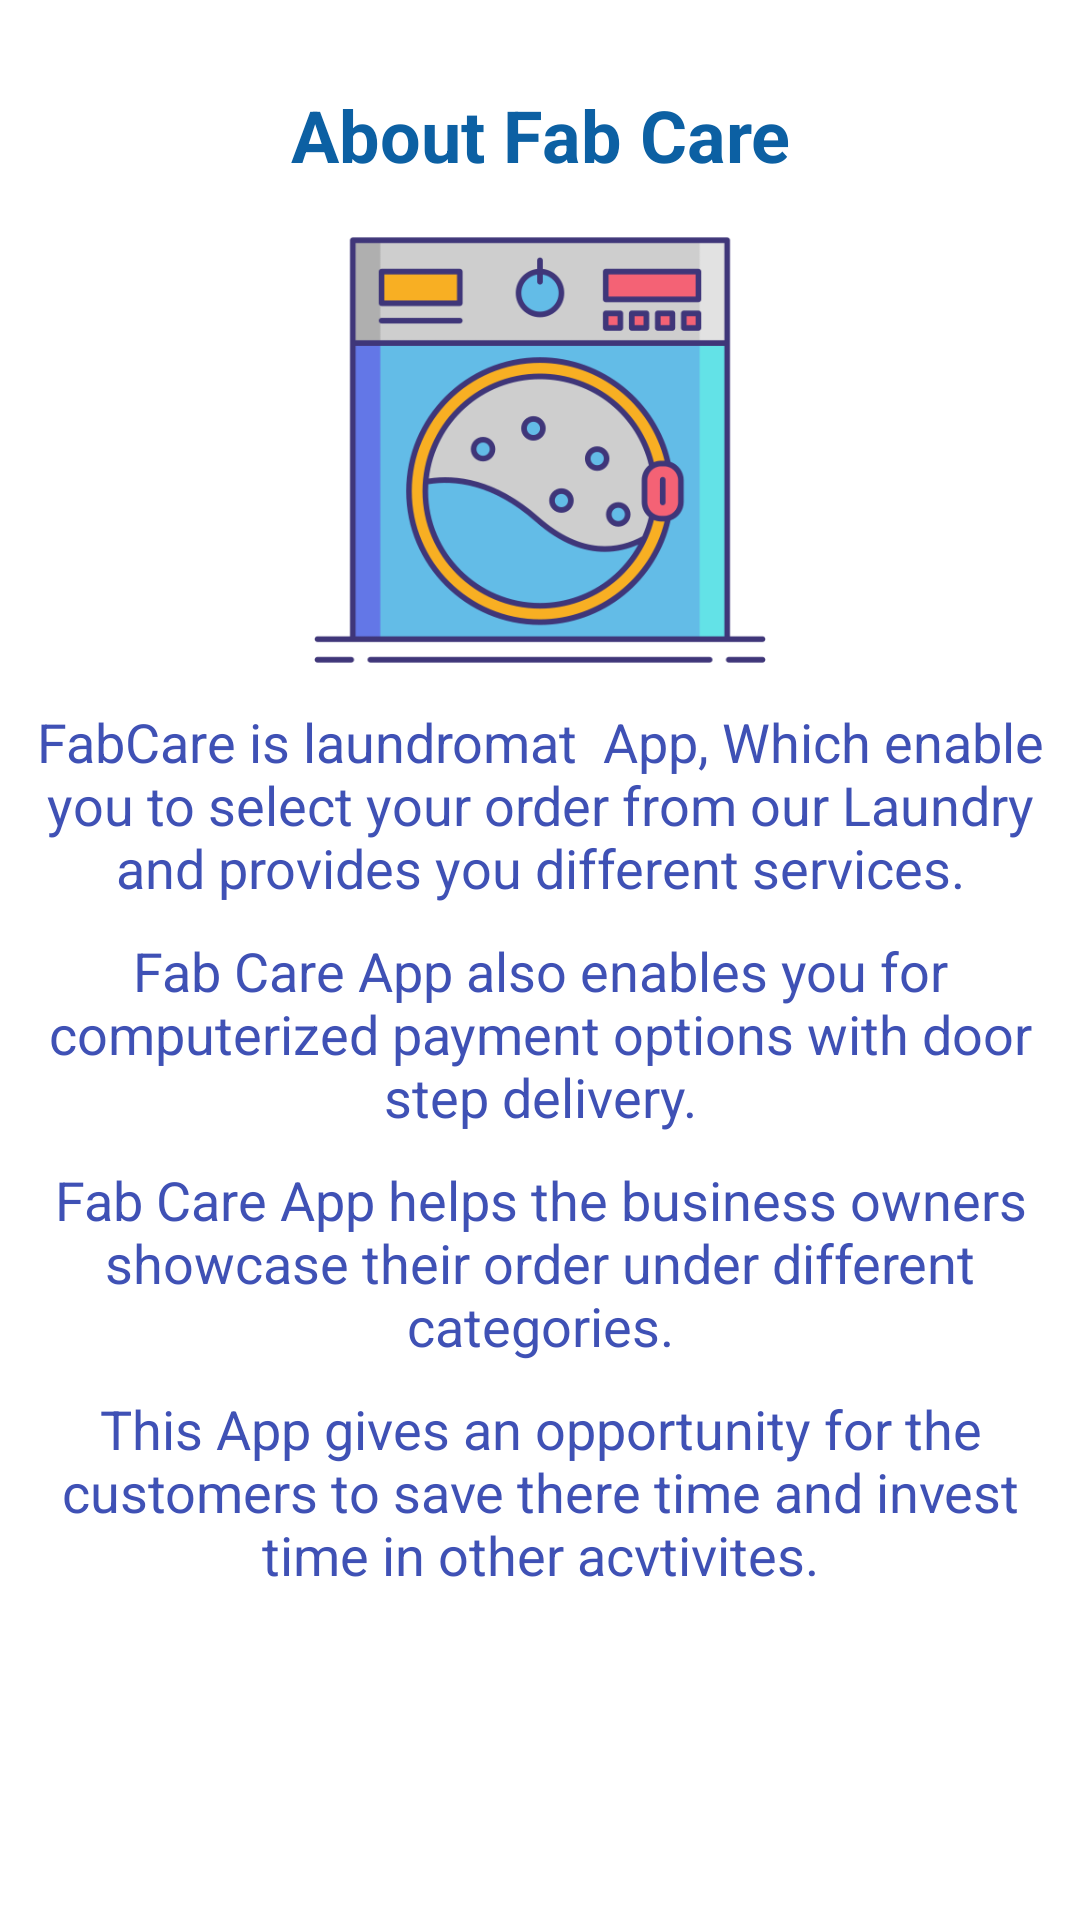

Write the Android layout XML for this screen, with the resource values it uses.
<!-- AndroidManifest.xml: application theme AppTheme -->
<!-- res/layout/activity_about.xml -->
<?xml version="1.0" encoding="utf-8"?>
<LinearLayout xmlns:android="http://schemas.android.com/apk/res/android"
    xmlns:app="http://schemas.android.com/apk/res-auto"
    xmlns:tools="http://schemas.android.com/tools"
    android:layout_width="match_parent"
    android:layout_height="match_parent"
    android:background="#FFFFFF"
    android:orientation="vertical"
    tools:context=".About">

    <TextView
        android:id="@+id/textView4"
        android:layout_width="match_parent"
        android:layout_height="50dp"
        android:layout_marginLeft="5dp"
        android:layout_marginTop="20dp"
        android:layout_marginRight="5dp"
        android:gravity="center_horizontal|center_vertical"
        android:text="About Fab Care"
        android:textColor="#0C60A3"
        android:textSize="24sp"
        android:textStyle="bold" />

    <ImageView
        android:id="@+id/imageView"
        android:layout_width="wrap_content"
        android:layout_height="160dp"
        android:layout_gravity="center_horizontal"
        android:layout_marginLeft="5dp"
        android:layout_marginTop="0dp"
        android:layout_marginRight="5dp"
        android:layout_marginBottom="0dp"
        android:contentDescription="TODO"
        app:srcCompat="@drawable/logo" />

    <TextView
        android:id="@+id/textView7"
        android:layout_width="match_parent"
        android:layout_height="wrap_content"
        android:layout_margin="5dp"
        android:gravity="center_horizontal|center_vertical"
        android:text="FabCare is laundromat  App, Which enable you to select your order from our Laundry and provides you different services."
        android:textColor="#3F51B5"
        android:textSize="18sp" />



    <TextView
        android:id="@+id/textView14"
        android:layout_width="match_parent"
        android:layout_height="wrap_content"
        android:layout_margin="5dp"
        android:gravity="center_horizontal|center_vertical"
        android:text="Fab Care App also enables you for computerized payment options with door step delivery."
        android:textColor="#3F51B5"
        android:textSize="18sp" />

    <TextView
        android:id="@+id/textView16"
        android:layout_width="match_parent"
        android:layout_height="wrap_content"
        android:layout_margin="5dp"
        android:gravity="center_horizontal|center_vertical"
        android:text="Fab Care App helps the business owners showcase their order under different categories."
        android:textColor="#3F51B5"
        android:textSize="18sp" />

    <TextView
        android:id="@+id/textView17"
        android:layout_width="match_parent"
        android:layout_height="wrap_content"
        android:layout_margin="5dp"
        android:gravity="center_horizontal|center_vertical"
        android:text="This App gives an opportunity for the customers to save there time and invest time in other acvtivites."
        android:textColor="#3F51B5"
        android:textSize="18sp" />


</LinearLayout>
<!-- resources referenced by this layout -->
<resources>
  <!-- drawable logo: png bitmap (drawable, 39274 bytes) -->
  <style name="AppTheme" parent="Theme.AppCompat.Light.DarkActionBar">
          
          <item name="colorPrimary">#03A9F4</item>
          <item name="colorPrimaryDark">@color/colorPrimaryDark</item>
          <item name="colorAccent">@color/colorAccent</item>
          <item name="titleTextColor">#FFFFFF</item>
          <item name="titleMargin">5dp</item>
      </style>
  <color name="colorPrimaryDark">#3700B3</color>
  <color name="colorAccent">#03DAC5</color>
</resources>
